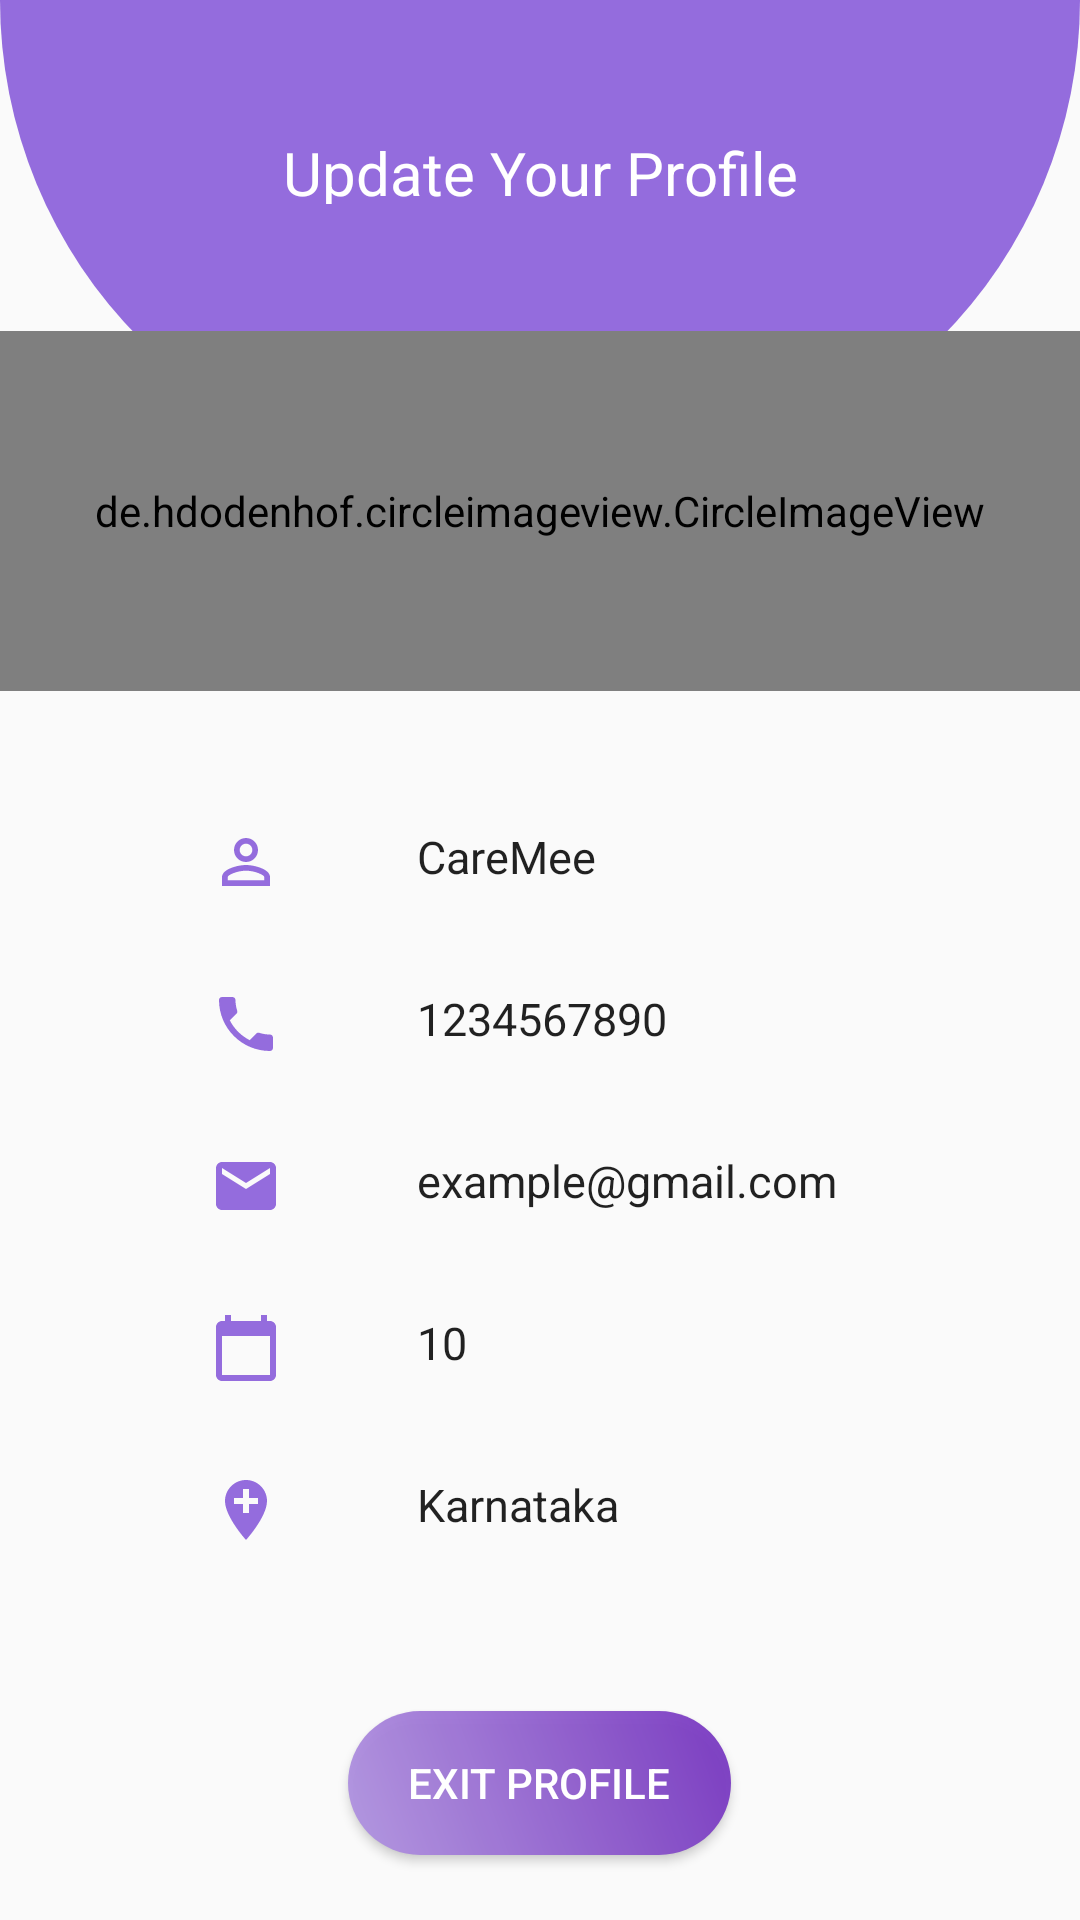

The Android layout XML behind this screen, and the referenced resources:
<!-- AndroidManifest.xml: application theme Theme.ChattingApp -->
<!-- res/layout/activity_profilesettings.xml -->
<?xml version="1.0" encoding="utf-8"?>
<LinearLayout xmlns:android="http://schemas.android.com/apk/res/android"
    android:layout_width="match_parent"
    android:layout_height="match_parent"
    xmlns:tools="http://schemas.android.com/tools"
    xmlns:app="http://schemas.android.com/apk/res-auto"
    android:orientation="vertical"
    android:gravity="start"
    tools:context=".ProfileSettings"
    android:layout_gravity="center_vertical">

    <androidx.constraintlayout.widget.ConstraintLayout
        android:layout_width="match_parent"
        android:background="@drawable/verify"
        android:layout_height="160dp">

        <TextView
            android:layout_width="wrap_content"
            android:layout_height="24dp"
            android:layout_marginTop="44dp"
            android:textSize="20dp"
            android:text="Update Your Profile"
            android:textColor="#fff"
            app:layout_constraintEnd_toEndOf="parent"
            app:layout_constraintStart_toStartOf="parent"
            app:layout_constraintTop_toTopOf="parent" />

    </androidx.constraintlayout.widget.ConstraintLayout>


    <de.hdodenhof.circleimageview.CircleImageView
        android:id="@+id/setting_image"
        android:layout_width="match_parent"
        android:layout_height="120dp"
        android:layout_gravity="center_vertical"
        android:layout_marginTop="-50dp"
        android:src="@drawable/profile"/>

    <TableLayout
        android:layout_width="match_parent"
        android:layout_height="wrap_content"
        android:layout_marginTop="30dp"
        android:layout_marginLeft="20dp"
        android:layout_marginRight="20dp"
        android:stretchColumns="1">

        <TableRow
            android:layout_width="match_parent"
            android:layout_height="wrap_content"
            android:layout_marginLeft="20dp"
            android:layout_marginRight="20dp"
            android:orientation="horizontal">

            <TextView
                android:layout_width="wrap_content"
                android:layout_height="wrap_content"
                android:layout_marginLeft="20dp"
                android:layout_marginTop="15dp"
                android:layout_marginBottom="15dp"
                android:layout_gravity="center"
                android:drawableLeft="@drawable/username"
                android:textColor="#000" />

            <EditText
                android:id="@+id/name"
                android:layout_width="wrap_content"
                android:layout_height="wrap_content"
                android:layout_marginTop="15dp"
                android:layout_marginLeft="35dp"
                android:layout_marginBottom="15dp"
                android:textSize="15dp"
                android:background="@null"
                android:textStyle="normal"
                android:text="CareMee"/>

        </TableRow>
        <TableRow
            android:layout_width="match_parent"
            android:layout_height="wrap_content"
            android:layout_marginLeft="20dp"
            android:layout_marginRight="20dp"
            android:orientation="horizontal">

            <TextView
                android:layout_width="wrap_content"
                android:layout_height="wrap_content"
                android:textColor="#000"
                android:layout_marginTop="15dp"
                android:layout_marginBottom="15dp"
                android:layout_gravity="center"
                android:layout_marginLeft="20dp"
                android:drawableLeft="@drawable/phone"/>

            <EditText
                android:id="@+id/phone"
                android:layout_width="wrap_content"
                android:layout_height="wrap_content"
                android:layout_marginLeft="35dp"
                android:layout_marginTop="15dp"
                android:layout_marginBottom="15dp"
                android:textSize="15dp"
                android:background="@null"
                android:textStyle="normal"
                android:text="1234567890"/>

        </TableRow>
        <TableRow
            android:layout_width="match_parent"
            android:layout_height="wrap_content"
            android:layout_marginLeft="20dp"
            android:layout_marginRight="20dp"
            android:orientation="horizontal">

            <TextView
                android:layout_width="wrap_content"
                android:layout_height="wrap_content"
                android:textColor="#000"
                android:layout_marginTop="15dp"
                android:layout_marginLeft="20dp"
                android:layout_marginBottom="15dp"
                android:layout_gravity="center"
                android:drawableLeft="@drawable/email_id"/>

            <EditText
                android:id="@+id/email"
                android:layout_width="wrap_content"
                android:layout_height="wrap_content"
                android:layout_marginLeft="35dp"
                android:layout_marginTop="15dp"
                android:layout_marginBottom="15dp"
                android:textSize="15dp"
                android:background="@null"
                android:textStyle="normal"
                android:text="example@gmail.com"/>

        </TableRow>
        <TableRow
            android:layout_width="match_parent"
            android:layout_height="wrap_content"
            android:layout_marginLeft="20dp"
            android:layout_marginRight="20dp"
            android:orientation="horizontal">

            <TextView
                android:layout_width="wrap_content"
                android:layout_height="wrap_content"
                android:textColor="#000"
                android:layout_marginTop="15dp"
                android:layout_marginLeft="20dp"
                android:layout_marginBottom="15dp"
                android:layout_gravity="center"
                android:drawableLeft="@drawable/calendar"/>

            <EditText
                android:id="@+id/age"
                android:layout_width="wrap_content"
                android:layout_height="wrap_content"
                android:layout_marginLeft="35dp"
                android:layout_marginTop="15dp"
                android:layout_marginBottom="15dp"
                android:textSize="15dp"
                android:background="@null"
                android:textStyle="normal"
                android:text="10"/>

        </TableRow>
        <TableRow
            android:layout_width="match_parent"
            android:layout_height="wrap_content"
            android:layout_marginLeft="20dp"
            android:layout_marginRight="20dp"
            android:orientation="horizontal">

            <TextView
                android:layout_width="wrap_content"
                android:layout_height="wrap_content"
                android:textColor="#000"
                android:layout_marginTop="15dp"
                android:layout_marginLeft="20dp"
                android:layout_marginBottom="15dp"
                android:layout_gravity="center"
                android:drawableLeft="@drawable/address"/>
            <EditText
                android:id="@+id/address"
                android:layout_width="wrap_content"
                android:layout_height="wrap_content"
                android:layout_marginLeft="35dp"
                android:layout_marginTop="15dp"
                android:layout_marginBottom="15dp"
                android:textSize="15dp"
                android:background="@null"
                android:textStyle="normal"
                android:text="Karnataka"/>

        </TableRow>


    </TableLayout>

    <Button
        android:id="@+id/save"
        android:layout_width="wrap_content"
        android:layout_height="wrap_content"
        android:background="@drawable/button_gradient"
        android:layout_marginTop="40dp"
        android:layout_gravity="center"
        android:paddingLeft="20dp"
        android:paddingRight="20dp"
        android:text="Exit Profile"
        android:textColor="#fff"/>

</LinearLayout>
<!-- resources referenced by this layout -->
<resources>
  <!-- drawable address (drawable) -->
  <vector xmlns:android="http://schemas.android.com/apk/res/android"
      android:width="24dp"
      android:height="24dp"
      android:viewportWidth="24"
      android:viewportHeight="24"
      android:tint="#946CDD">
    <path
        android:fillColor="@android:color/white"
        android:pathData="M12,2C8.14,2 5,5.14 5,9c0,5.25 7,13 7,13s7,-7.75 7,-13c0,-3.86 -3.14,-7 -7,-7zM16,10h-3v3h-2v-3L8,10L8,8h3L11,5h2v3h3v2z"/>
  </vector>
  <!-- drawable button_gradient (drawable) -->
  <?xml version="1.0" encoding="utf-8"?>
  <shape xmlns:android="http://schemas.android.com/apk/res/android"
      android:shape="rectangle">
      <solid android:color="#eeffffff" />
      <corners android:bottomRightRadius="80dp"
          android:bottomLeftRadius="80dp"
          android:topRightRadius="80dp"
          android:topLeftRadius="80dp"/>
      <gradient
          android:angle="225"
          android:endColor="#B194E1"
          android:startColor="#7431BF"/>
  </shape>
  <!-- drawable calendar (drawable) -->
  <vector xmlns:android="http://schemas.android.com/apk/res/android"
      android:width="24dp"
      android:height="24dp"
      android:viewportWidth="24"
      android:viewportHeight="24"
      android:tint="#946CDD">
    <path
        android:fillColor="@android:color/white"
        android:pathData="M20,3h-1L19,1h-2v2L7,3L7,1L5,1v2L4,3c-1.1,0 -2,0.9 -2,2v16c0,1.1 0.9,2 2,2h16c1.1,0 2,-0.9 2,-2L22,5c0,-1.1 -0.9,-2 -2,-2zM20,21L4,21L4,8h16v13z"/>
  </vector>
  <!-- drawable email_id (drawable) -->
  <vector xmlns:android="http://schemas.android.com/apk/res/android"
      android:width="24dp"
      android:height="24dp"
      android:viewportWidth="24"
      android:viewportHeight="24"
      android:tint="#946CDD">
    <path
        android:fillColor="@android:color/white"
        android:pathData="M20,4L4,4c-1.1,0 -1.99,0.9 -1.99,2L2,18c0,1.1 0.9,2 2,2h16c1.1,0 2,-0.9 2,-2L22,6c0,-1.1 -0.9,-2 -2,-2zM20,8l-8,5 -8,-5L4,6l8,5 8,-5v2z"/>
  </vector>
  <!-- drawable phone (drawable) -->
  <vector xmlns:android="http://schemas.android.com/apk/res/android"
      android:width="24dp"
      android:height="24dp"
      android:viewportWidth="24"
      android:viewportHeight="24"
      android:tint="#946CDD">
    <path
        android:fillColor="@android:color/white"
        android:pathData="M6.62,10.79c1.44,2.83 3.76,5.14 6.59,6.59l2.2,-2.2c0.27,-0.27 0.67,-0.36 1.02,-0.24 1.12,0.37 2.33,0.57 3.57,0.57 0.55,0 1,0.45 1,1V20c0,0.55 -0.45,1 -1,1 -9.39,0 -17,-7.61 -17,-17 0,-0.55 0.45,-1 1,-1h3.5c0.55,0 1,0.45 1,1 0,1.25 0.2,2.45 0.57,3.57 0.11,0.35 0.03,0.74 -0.25,1.02l-2.2,2.2z"/>
  </vector>
  <!-- drawable username (drawable) -->
  <vector xmlns:android="http://schemas.android.com/apk/res/android"
      android:width="24dp"
      android:height="24dp"
      android:viewportWidth="24"
      android:viewportHeight="24"
      android:tint="#946CDD">
    <path
        android:fillColor="@android:color/white"
        android:pathData="M12,5.9c1.16,0 2.1,0.94 2.1,2.1s-0.94,2.1 -2.1,2.1S9.9,9.16 9.9,8s0.94,-2.1 2.1,-2.1m0,9c2.97,0 6.1,1.46 6.1,2.1v1.1L5.9,18.1L5.9,17c0,-0.64 3.13,-2.1 6.1,-2.1M12,4C9.79,4 8,5.79 8,8s1.79,4 4,4 4,-1.79 4,-4 -1.79,-4 -4,-4zM12,13c-2.67,0 -8,1.34 -8,4v3h16v-3c0,-2.66 -5.33,-4 -8,-4z"/>
  </vector>
  <!-- drawable verify (drawable) -->
  <?xml version="1.0" encoding="utf-8"?>
  <shape xmlns:android="http://schemas.android.com/apk/res/android">
      <solid android:color="#946CDD"/>
      <corners
          android:bottomRightRadius="200dp"
          android:bottomLeftRadius="200dp"/>
  </shape>
  <color name="purple_700">#7431BF</color>
  <color name="colorWhite">#FFFFFFFF</color>
  <color name="teal_200">#FF03DAC5</color>
  <color name="teal_700">#FF018786</color>
  <color name="black">#FF000000</color>
</resources>
